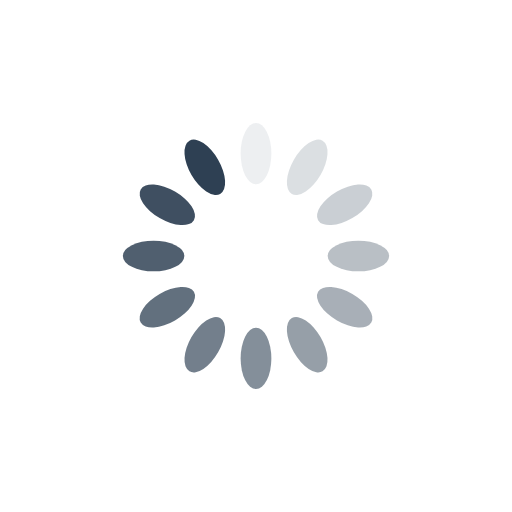
t = 0.00 s
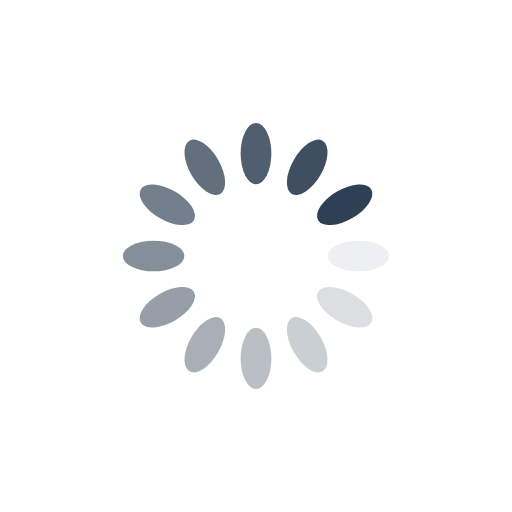
t = 0.25 s
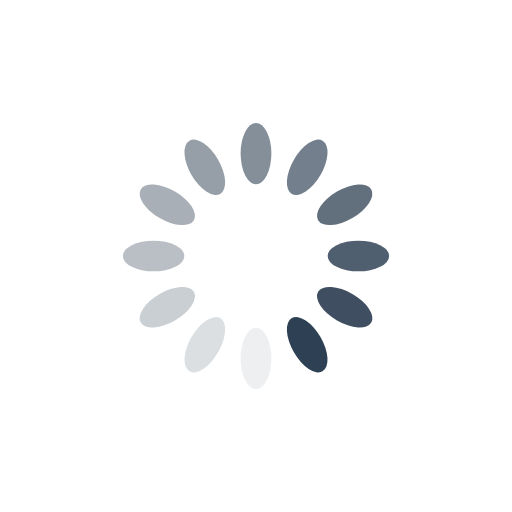
t = 0.50 s
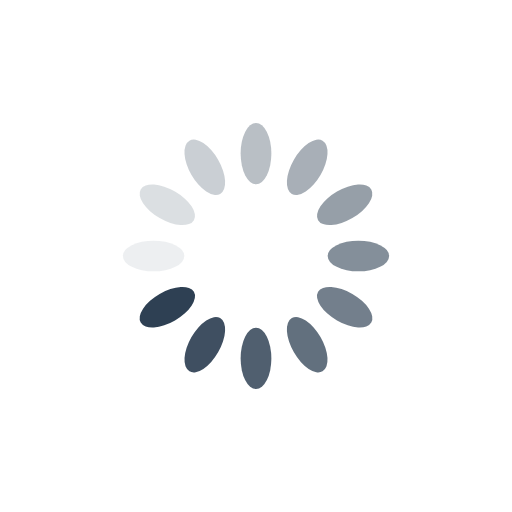
t = 0.75 s

The animated SVG that drew these frames (rendered in a browser with its animation timeline set to each time). Animation: 12 SMIL elements (animate=12); one cycle of 1.00 s, repeats indefinitely.

<?xml version="1.0" encoding="utf-8"?>
<svg xmlns="http://www.w3.org/2000/svg" xmlns:xlink="http://www.w3.org/1999/xlink" style="margin: auto; background: rgb(255, 255, 255); display: block; shape-rendering: auto;" width="200px" height="200px" viewBox="0 0 100 100" preserveAspectRatio="xMidYMid">
<g transform="rotate(0 50 50)">
  <rect x="47" y="24" rx="3" ry="6" width="6" height="12" fill="#2e4053">
    <animate attributeName="opacity" values="1;0" keyTimes="0;1" dur="1s" begin="-0.9166666666666666s" repeatCount="indefinite"></animate>
  </rect>
</g><g transform="rotate(30 50 50)">
  <rect x="47" y="24" rx="3" ry="6" width="6" height="12" fill="#2e4053">
    <animate attributeName="opacity" values="1;0" keyTimes="0;1" dur="1s" begin="-0.8333333333333334s" repeatCount="indefinite"></animate>
  </rect>
</g><g transform="rotate(60 50 50)">
  <rect x="47" y="24" rx="3" ry="6" width="6" height="12" fill="#2e4053">
    <animate attributeName="opacity" values="1;0" keyTimes="0;1" dur="1s" begin="-0.75s" repeatCount="indefinite"></animate>
  </rect>
</g><g transform="rotate(90 50 50)">
  <rect x="47" y="24" rx="3" ry="6" width="6" height="12" fill="#2e4053">
    <animate attributeName="opacity" values="1;0" keyTimes="0;1" dur="1s" begin="-0.6666666666666666s" repeatCount="indefinite"></animate>
  </rect>
</g><g transform="rotate(120 50 50)">
  <rect x="47" y="24" rx="3" ry="6" width="6" height="12" fill="#2e4053">
    <animate attributeName="opacity" values="1;0" keyTimes="0;1" dur="1s" begin="-0.5833333333333334s" repeatCount="indefinite"></animate>
  </rect>
</g><g transform="rotate(150 50 50)">
  <rect x="47" y="24" rx="3" ry="6" width="6" height="12" fill="#2e4053">
    <animate attributeName="opacity" values="1;0" keyTimes="0;1" dur="1s" begin="-0.5s" repeatCount="indefinite"></animate>
  </rect>
</g><g transform="rotate(180 50 50)">
  <rect x="47" y="24" rx="3" ry="6" width="6" height="12" fill="#2e4053">
    <animate attributeName="opacity" values="1;0" keyTimes="0;1" dur="1s" begin="-0.4166666666666667s" repeatCount="indefinite"></animate>
  </rect>
</g><g transform="rotate(210 50 50)">
  <rect x="47" y="24" rx="3" ry="6" width="6" height="12" fill="#2e4053">
    <animate attributeName="opacity" values="1;0" keyTimes="0;1" dur="1s" begin="-0.3333333333333333s" repeatCount="indefinite"></animate>
  </rect>
</g><g transform="rotate(240 50 50)">
  <rect x="47" y="24" rx="3" ry="6" width="6" height="12" fill="#2e4053">
    <animate attributeName="opacity" values="1;0" keyTimes="0;1" dur="1s" begin="-0.25s" repeatCount="indefinite"></animate>
  </rect>
</g><g transform="rotate(270 50 50)">
  <rect x="47" y="24" rx="3" ry="6" width="6" height="12" fill="#2e4053">
    <animate attributeName="opacity" values="1;0" keyTimes="0;1" dur="1s" begin="-0.16666666666666666s" repeatCount="indefinite"></animate>
  </rect>
</g><g transform="rotate(300 50 50)">
  <rect x="47" y="24" rx="3" ry="6" width="6" height="12" fill="#2e4053">
    <animate attributeName="opacity" values="1;0" keyTimes="0;1" dur="1s" begin="-0.08333333333333333s" repeatCount="indefinite"></animate>
  </rect>
</g><g transform="rotate(330 50 50)">
  <rect x="47" y="24" rx="3" ry="6" width="6" height="12" fill="#2e4053">
    <animate attributeName="opacity" values="1;0" keyTimes="0;1" dur="1s" begin="0s" repeatCount="indefinite"></animate>
  </rect>
</g>
<!-- [ldio] generated by https://loading.io/ --></svg>
